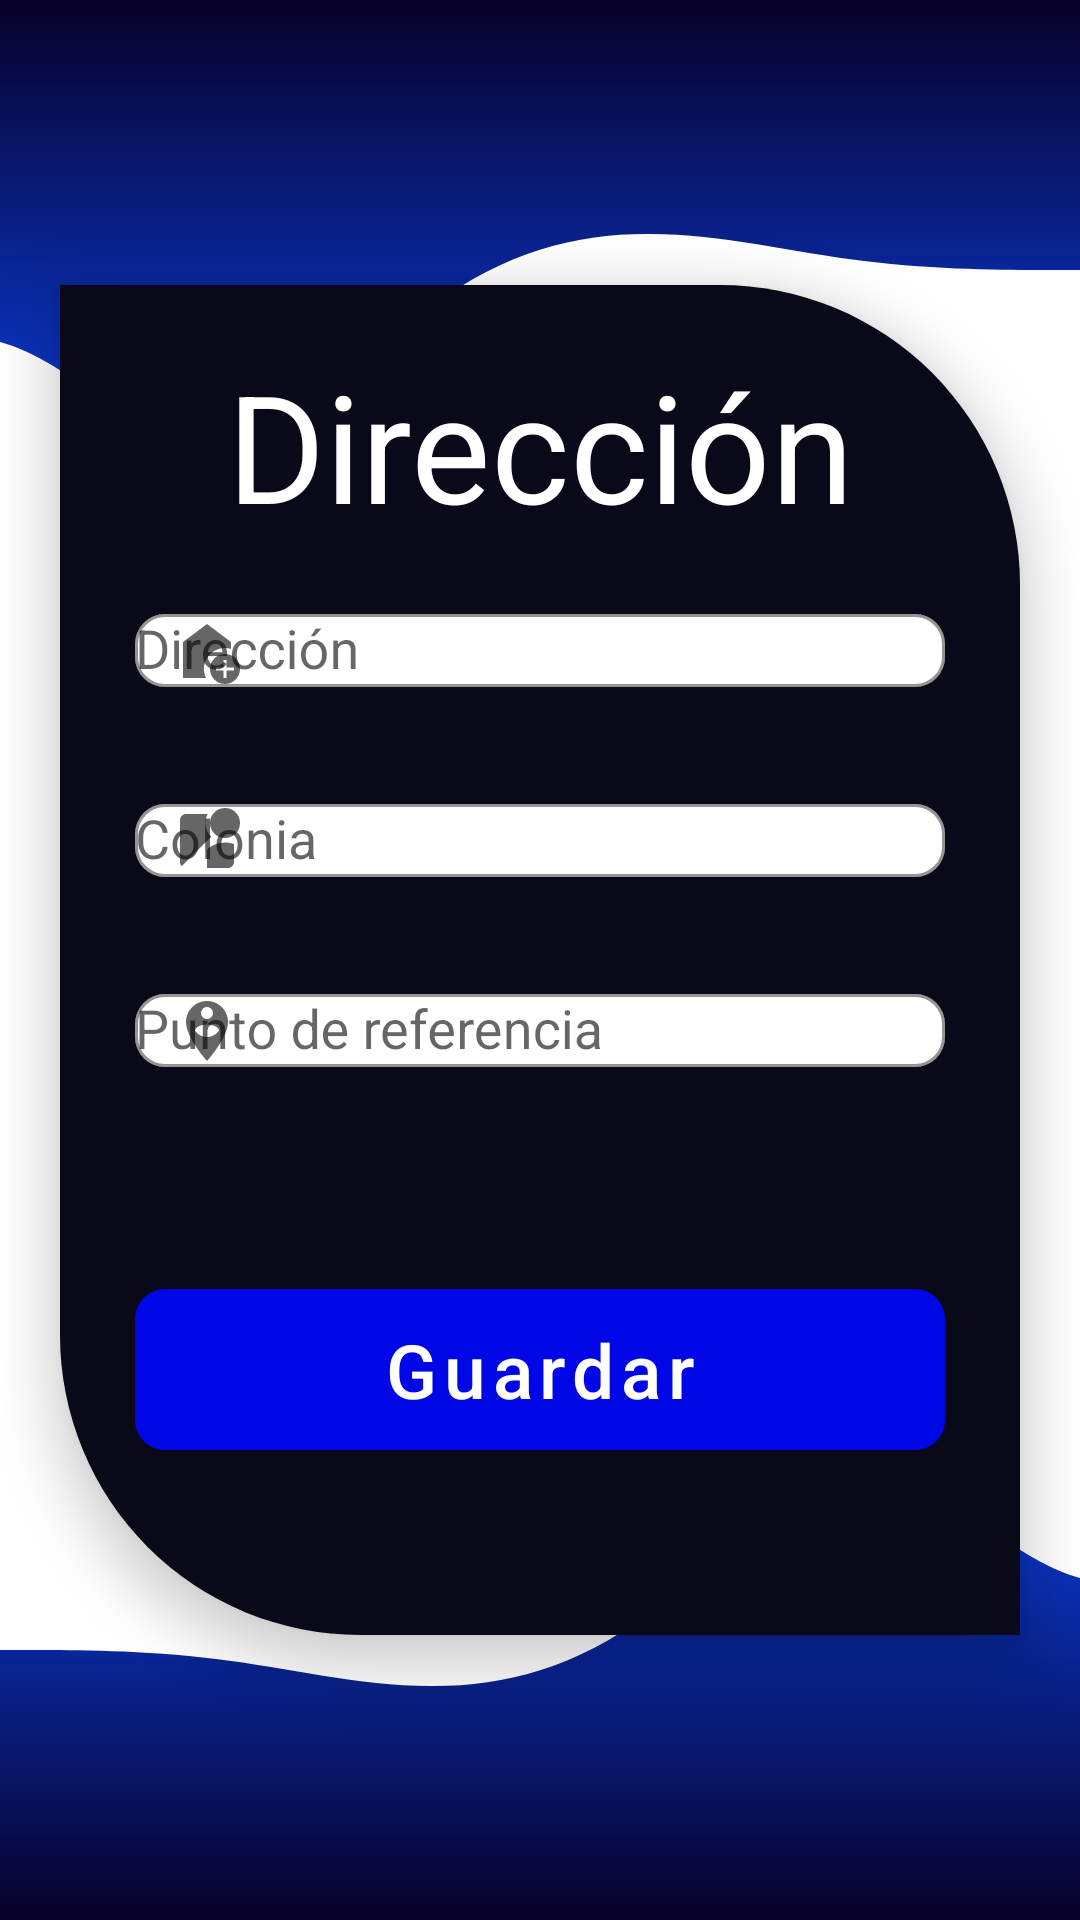

Here is an Android app screen rendered from its layout file. Give the layout XML and the strings, colors and styles it references.
<!-- AndroidManifest.xml: application theme Theme.DeliveryLinks -->
<!-- res/layout/activity_client_address_create.xml -->
<?xml version="1.0" encoding="utf-8"?>
<androidx.constraintlayout.widget.ConstraintLayout xmlns:android="http://schemas.android.com/apk/res/android"
    xmlns:app="http://schemas.android.com/apk/res-auto"
    xmlns:tools="http://schemas.android.com/tools"
    android:layout_width="match_parent"
    android:layout_height="match_parent"
    tools:context=".modules.client.ui.views.address.ClientAddressCreateActivity">

    <include layout="@layout/action_bar"/>
    <View
        android:id="@+id/viewTop"
        android:layout_width="0dp"
        android:layout_height="180dp"
        android:background="@drawable/ic_delivery"
        android:rotationX="180"
        android:rotationY="180"
        app:layout_constraintEnd_toEndOf="parent"
        app:layout_constraintStart_toStartOf="parent"
        app:layout_constraintTop_toTopOf="parent" />


    <androidx.constraintlayout.widget.ConstraintLayout
        android:id="@+id/constraint_boy"
        android:layout_width="0dp"
        android:layout_height="450dp"
        android:layout_margin="20dp"
        android:background="@drawable/shape_login"
        android:elevation="10dp"
        app:layout_constraintBottom_toBottomOf="parent"
        app:layout_constraintEnd_toEndOf="parent"
        app:layout_constraintStart_toStartOf="parent"
        app:layout_constraintTop_toTopOf="parent">

        <TextView
            android:id="@+id/textView"
            android:layout_width="wrap_content"
            android:layout_height="wrap_content"
            android:text="@string/txt_hin_address_client"
            android:textSize="50sp"
            android:textColor="@color/white"
            app:layout_constraintEnd_toEndOf="parent"
            app:layout_constraintHorizontal_bias="0.5"
            app:layout_constraintStart_toStartOf="parent"
            app:layout_constraintTop_toTopOf="parent" />

        <com.google.android.material.textfield.TextInputLayout
            android:id="@+id/input_address_client"
            style="@style/Widget.MaterialComponents.TextInputLayout.OutlinedBox"
            android:layout_width="0dp"
            android:layout_height="wrap_content"
            android:layout_marginStart="5dp"
            android:layout_marginTop="6dp"
            android:layout_marginEnd="5dp"
            android:theme="@style/AppTheme.login"
            app:boxBackgroundColor="@color/white"
            app:boxBackgroundMode="outline"
            app:boxCornerRadiusBottomEnd="10dp"
            app:boxCornerRadiusBottomStart="10dp"
            app:boxCornerRadiusTopEnd="10dp"
            app:boxCornerRadiusTopStart="10dp"
            app:boxStrokeColor="@color/primary_blue"
            app:layout_constraintEnd_toEndOf="parent"
            app:layout_constraintStart_toStartOf="parent"
            app:layout_constraintTop_toBottomOf="@+id/textView"
            app:startIconDrawable="@drawable/ic_home">

            <com.google.android.material.textfield.TextInputEditText
                android:id="@+id/txt_Address_Client"
                android:layout_width="match_parent"
                android:layout_height="wrap_content"
                android:background="@null"
                android:hint="@string/txt_hin_address_client"
                android:inputType="textPersonName|text" />
        </com.google.android.material.textfield.TextInputLayout>

        
        <com.google.android.material.textfield.TextInputLayout
            android:id="@+id/input_colony_client"
            style="@style/Widget.MaterialComponents.TextInputLayout.OutlinedBox"
            android:layout_width="0dp"
            android:layout_height="wrap_content"
            android:layout_marginStart="5dp"
            android:layout_marginTop="10dp"
            android:layout_marginEnd="5dp"
            android:theme="@style/AppTheme.login"
            app:boxBackgroundColor="@color/white"
            app:boxBackgroundMode="outline"
            app:boxCornerRadiusBottomEnd="10dp"
            app:boxCornerRadiusBottomStart="10dp"
            app:boxCornerRadiusTopEnd="10dp"
            app:boxCornerRadiusTopStart="10dp"
            app:boxStrokeColor="@color/primary_blue"
            app:layout_constraintEnd_toEndOf="parent"
            app:layout_constraintStart_toStartOf="parent"
            app:layout_constraintTop_toBottomOf="@+id/input_address_client"
            app:startIconDrawable="@drawable/ic_streetview">

            <com.google.android.material.textfield.TextInputEditText
                android:id="@+id/txt_Colony_Client"
                android:layout_width="match_parent"
                android:layout_height="wrap_content"
                android:background="@null"
                android:hint="@string/txt_hin_colony_client"
                android:inputType="textPersonName|text" />
        </com.google.android.material.textfield.TextInputLayout>

        
        <com.google.android.material.textfield.TextInputLayout
            android:id="@+id/input_point_reference_client"
            style="@style/Widget.MaterialComponents.TextInputLayout.OutlinedBox"
            android:layout_width="0dp"
            android:layout_height="wrap_content"
            android:layout_marginStart="5dp"
            android:layout_marginTop="10dp"
            android:layout_marginEnd="5dp"
            android:theme="@style/AppTheme.login"
            app:boxBackgroundColor="@color/white"
            app:boxBackgroundMode="outline"
            app:boxCornerRadiusBottomEnd="10dp"
            app:boxCornerRadiusBottomStart="10dp"
            app:boxCornerRadiusTopEnd="10dp"
            app:boxCornerRadiusTopStart="10dp"
            app:boxStrokeColor="@color/primary_blue"
            app:layout_constraintEnd_toEndOf="parent"
            app:layout_constraintStart_toStartOf="parent"
            app:layout_constraintTop_toBottomOf="@+id/input_colony_client"
            app:startIconDrawable="@drawable/ic_pin">

            <com.google.android.material.textfield.TextInputEditText
                android:id="@+id/txt_Point_Reference_Client"
                android:layout_width="match_parent"
                android:layout_height="wrap_content"
                android:background="@null"
                android:hint="@string/txt_hin_point_client"
                android:inputType="text"
                android:focusable="false"
                android:clickable="true"
                android:cursorVisible="false"/>
        </com.google.android.material.textfield.TextInputLayout>

        
        <com.google.android.material.button.MaterialButton
            android:id="@+id/btn_Save_Address_Client"
            style="@style/Widget.MaterialComponents.Button.UnelevatedButton"
            android:layout_width="0dp"
            android:layout_height="wrap_content"
            android:layout_marginTop="20dp"
            android:background="@drawable/shape_btn_login"
            android:text="@string/register_save"
            android:textAllCaps="false"
            android:textColor="@color/white"
            android:textSize="25sp"
            android:theme="@style/AppTheme.login"
            app:backgroundTint="@color/primary_blue"
            app:layout_constraintBottom_toBottomOf="parent"
            app:layout_constraintEnd_toEndOf="@+id/input_point_reference_client"
            app:layout_constraintStart_toStartOf="@+id/input_point_reference_client"
            app:layout_constraintTop_toBottomOf="@+id/input_point_reference_client"
            app:strokeColor="@color/white" />

    </androidx.constraintlayout.widget.ConstraintLayout>

    <View
        android:id="@+id/viewBottom"
        android:layout_width="0dp"
        android:layout_height="180dp"
        android:background="@drawable/ic_delivery"
        app:layout_constraintBottom_toBottomOf="parent"
        app:layout_constraintEnd_toEndOf="parent"
        app:layout_constraintHorizontal_bias="0"
        app:layout_constraintStart_toStartOf="parent" />

</androidx.constraintlayout.widget.ConstraintLayout>
<!-- res/layout/action_bar.xml (included above) -->
<?xml version="1.0" encoding="utf-8"?>
<com.google.android.material.appbar.AppBarLayout xmlns:android="http://schemas.android.com/apk/res/android"
    android:layout_width="match_parent"
    android:layout_height="wrap_content">

    <androidx.appcompat.widget.Toolbar
        android:id="@+id/toolbar"
        android:layout_width="match_parent"
        android:layout_height="wrap_content"
        android:background="@color/primary_blue_variant"/>

</com.google.android.material.appbar.AppBarLayout>
<!-- resources referenced by this layout -->
<resources>
  <color name="primary_blue">#0007E6</color>
  <color name="primary_blue_variant">#00009B</color>
  <color name="white">#FFFFFFFF</color>
  <!-- drawable ic_home (drawable) -->
  <vector android:height="24dp" android:tint="#686868"
      android:viewportHeight="24" android:viewportWidth="24"
      android:width="24dp" xmlns:android="http://schemas.android.com/apk/res/android">
      <path android:fillColor="@android:color/white" android:pathData="M18,11c0.7,0 1.37,0.1 2,0.29V9l-8,-6L4,9v12h7.68C11.25,20.09 11,19.08 11,18C11,14.13 14.13,11 18,11z"/>
      <path android:fillColor="@android:color/white" android:pathData="M18,13c-2.76,0 -5,2.24 -5,5s2.24,5 5,5s5,-2.24 5,-5S20.76,13 18,13zM21,18.5h-2.5V21h-1v-2.5H15v-1h2.5V15h1v2.5H21V18.5z"/>
  </vector>
  <!-- drawable ic_pin (drawable) -->
  <vector android:height="24dp" android:tint="#686868"
      android:viewportHeight="24" android:viewportWidth="24"
      android:width="24dp" xmlns:android="http://schemas.android.com/apk/res/android">
      <path android:fillColor="@android:color/white" android:pathData="M12,2C8.14,2 5,5.14 5,9c0,5.25 7,13 7,13s7,-7.75 7,-13C19,5.14 15.86,2 12,2zM12,4c1.1,0 2,0.9 2,2c0,1.11 -0.9,2 -2,2s-2,-0.89 -2,-2C10,4.9 10.9,4 12,4zM12,14c-1.67,0 -3.14,-0.85 -4,-2.15c0.02,-1.32 2.67,-2.05 4,-2.05s3.98,0.73 4,2.05C15.14,13.15 13.67,14 12,14z"/>
  </vector>
  <!-- drawable ic_streetview (drawable) -->
  <vector android:height="24dp" android:tint="#686868"
      android:viewportHeight="24" android:viewportWidth="24"
      android:width="24dp" xmlns:android="http://schemas.android.com/apk/res/android">
      <path android:fillColor="@android:color/white" android:pathData="M12.56,14.33c-0.34,0.27 -0.56,0.7 -0.56,1.17V21h7c1.1,0 2,-0.9 2,-2v-5.98c-0.94,-0.33 -1.95,-0.52 -3,-0.52 -2.03,0 -3.93,0.7 -5.44,1.83z"/>
      <path android:fillColor="@android:color/white" android:pathData="M18,6m-5,0a5,5 0,1 1,10 0a5,5 0,1 1,-10 0"/>
      <path android:fillColor="@android:color/white" android:pathData="M11.5,6c0,-1.08 0.27,-2.1 0.74,-3H5c-1.1,0 -2,0.9 -2,2v14c0,0.55 0.23,1.05 0.59,1.41l9.82,-9.82C12.23,9.42 11.5,7.8 11.5,6z"/>
  </vector>
  <!-- drawable shape_btn_login (drawable) -->
  <?xml version="1.0" encoding="utf-8"?>
  <shape xmlns:android="http://schemas.android.com/apk/res/android"
      android:shape="rectangle"
      android:padding="10dp">
      <corners android:radius="10dp"/>
  
  </shape>
  <!-- drawable shape_login (drawable) -->
  <?xml version="1.0" encoding="utf-8"?>
  <shape xmlns:android="http://schemas.android.com/apk/res/android">
  
      <solid
          android:color="@color/background_layout"/>
  
      <padding
          android:top="20dp"
          android:right="20dp"
          android:left="20dp"
          android:bottom="20dp"/>
      <corners
          android:topRightRadius="100dp"
          android:bottomLeftRadius="100dp"/>
  
  
  
  </shape>
  <string name="register_save">Guardar</string>
  <string name="txt_hin_address_client">Dirección</string>
  <string name="txt_hin_colony_client">Colonia</string>
  <string name="txt_hin_point_client">Punto de referencia</string>
  <style name="AppTheme.login" parent="Theme.MaterialComponents.Light.NoActionBar">
  
      </style>
  <style name="Theme.DeliveryLinks" parent="Theme.MaterialComponents.Light.NoActionBar">
          
          <item name="colorPrimary">@color/primary_blue</item>
          <item name="colorPrimaryVariant">@color/primary_blue_variant</item>
          <item name="colorOnPrimary">@color/white</item>
          
          <item name="colorSecondary">@color/teal_200</item>
          <item name="colorSecondaryVariant">@color/teal_700</item>
          <item name="colorOnSecondary">@color/black</item>
          
          <item name="android:statusBarColor" tools:targetApi="l">?attr/colorPrimaryVariant</item>
          
      </style>
  <color name="background_layout">#09091A</color>
  <color name="teal_200">#FF3493F8</color>
  <color name="teal_700">#FF2A52C8</color>
  <color name="black">#FF000000</color>
</resources>
